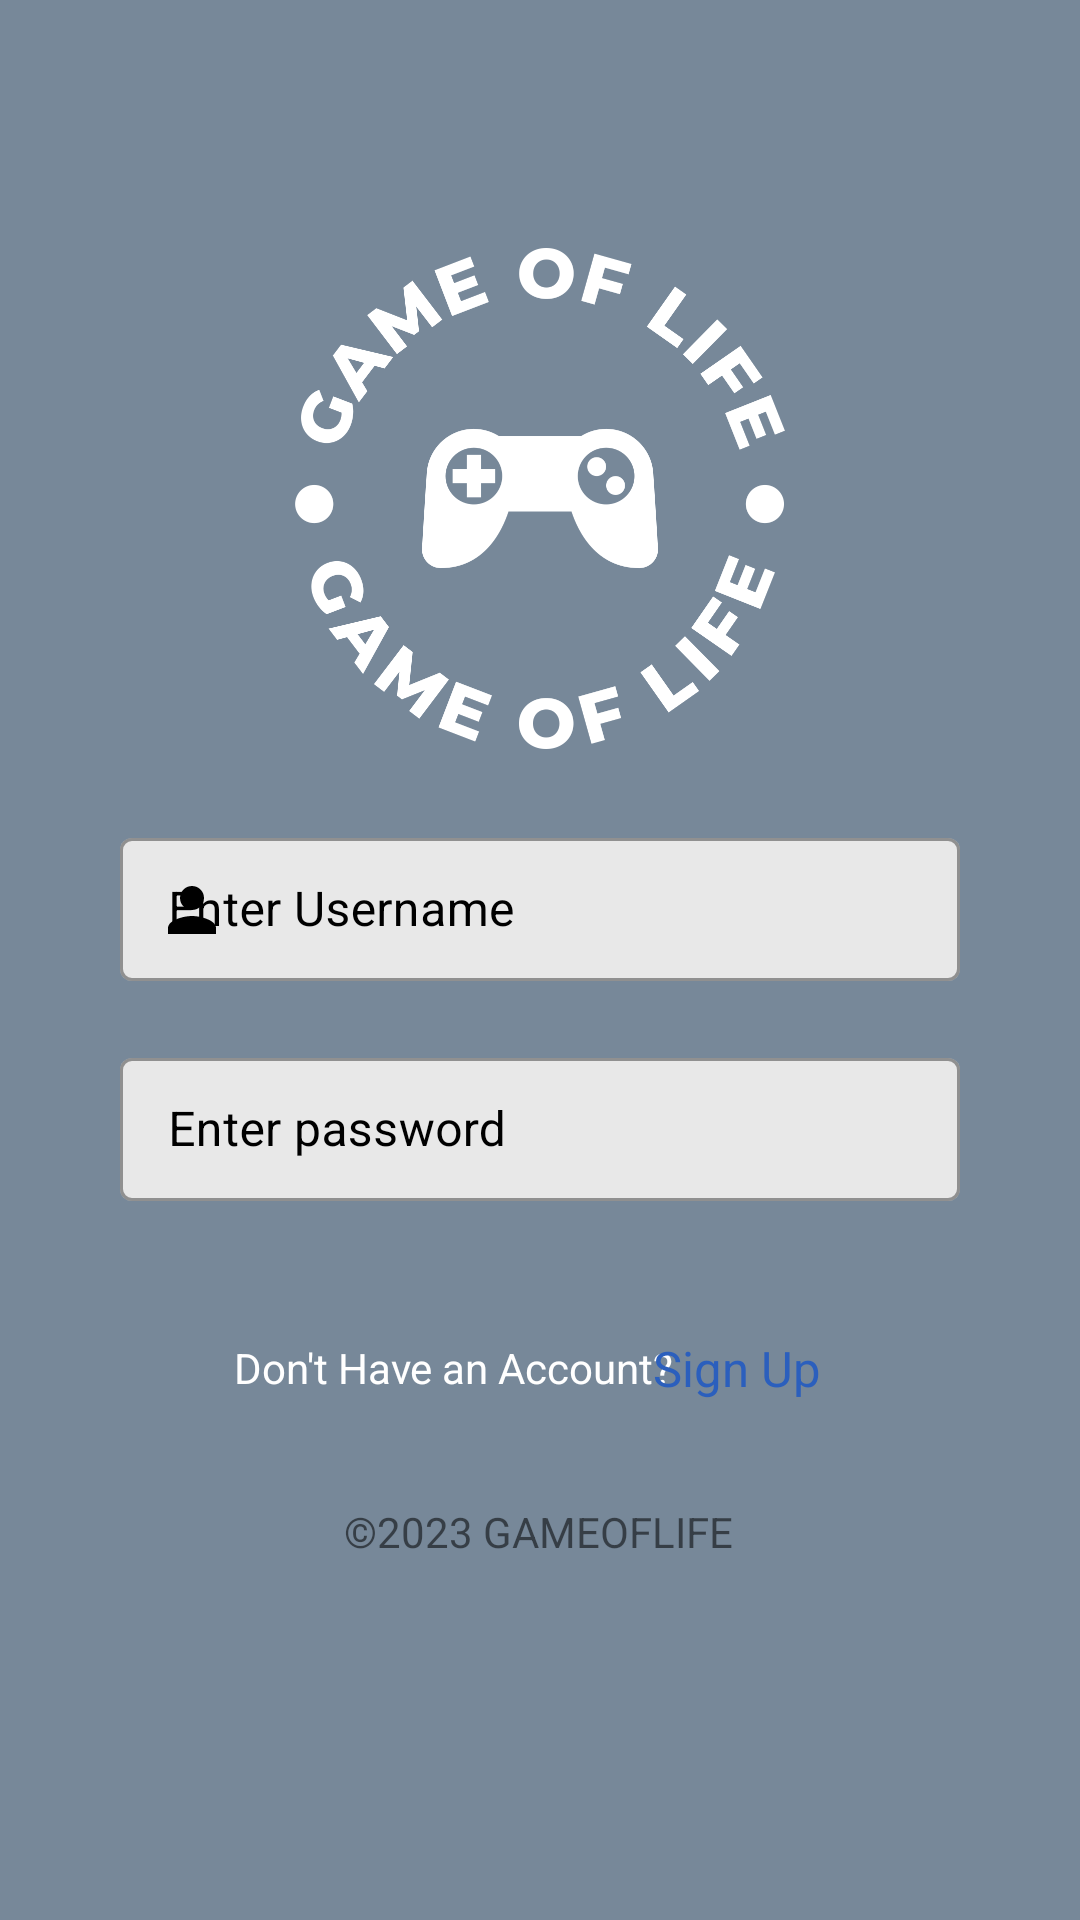

Write the Android layout XML for this screen, with the resource values it uses.
<!-- AndroidManifest.xml: application theme Theme.Gameoflife1 -->
<!-- res/layout/activity_login.xml -->
<?xml version="1.0" encoding="utf-8"?>
<androidx.constraintlayout.widget.ConstraintLayout xmlns:android="http://schemas.android.com/apk/res/android"
    xmlns:app="http://schemas.android.com/apk/res-auto"
    xmlns:tools="http://schemas.android.com/tools"
    android:layout_width="match_parent"
    android:layout_height="match_parent"
    android:background="@color/grey"
    tools:context=".LoginActivity">

  <com.google.android.material.textfield.TextInputLayout
      android:id="@+id/textInputLayout1"
      style="@style/Widget.MaterialComponents.TextInputLayout.OutlinedBox.Dense"
      android:layout_width="0dp"
      android:layout_height="wrap_content"
      android:layout_marginStart="40dp"
      android:layout_marginEnd="40dp"
      android:hint="Enter Username"
      android:textColorHint="@color/black"
      app:boxBackgroundColor="@color/bg"
      app:layout_constraintBottom_toBottomOf="parent"
      app:layout_constraintEnd_toEndOf="parent"
      app:layout_constraintHorizontal_bias="0.0"
      app:layout_constraintStart_toStartOf="parent"
      app:layout_constraintTop_toTopOf="parent"
      app:layout_constraintVertical_bias="0.467"
      app:startIconTint="@color/black"
      app:startIconDrawable="@drawable/baseline_person_24">

    <com.google.android.material.textfield.TextInputEditText
        android:id="@+id/username"
        android:layout_width="match_parent"
        android:textColor="@color/black"
        android:layout_height="wrap_content" />
  </com.google.android.material.textfield.TextInputLayout>


  <com.google.android.material.textfield.TextInputLayout
      android:id="@+id/textInputLayout2"
      style="@style/Widget.MaterialComponents.TextInputLayout.OutlinedBox.Dense"
      android:layout_width="match_parent"
      android:layout_height="wrap_content"
      android:layout_marginStart="40dp"
      android:layout_marginTop="20dp"
      android:layout_marginEnd="40dp"
      android:layout_marginBottom="217dp"
      android:textColorHint="@color/black"
      android:hint="Enter password"
      app:boxBackgroundColor="@color/bg"
      app:endIconTint="@color/black"
      app:layout_constraintBottom_toBottomOf="parent"
      app:layout_constraintEnd_toEndOf="parent"
      app:layout_constraintHorizontal_bias="0.0"
      app:layout_constraintStart_toStartOf="parent"
      app:layout_constraintTop_toBottomOf="@+id/textInputLayout1"
      app:layout_constraintVertical_bias="0.0">

    <com.google.android.material.textfield.TextInputEditText
        android:id="@+id/password"
        android:layout_width="match_parent"
        android:textColor="@color/black"
        android:inputType="textPassword"
        android:layout_height="wrap_content"
        tools:ignore="SpeakableTextPresentCheck" />
  </com.google.android.material.textfield.TextInputLayout>

  <Button
      android:id="@+id/btnLogin"
      android:layout_width="231dp"
      android:layout_height="52dp"
      android:layout_alignParentTop="true"
      android:layout_marginTop="28dp"
      android:layout_marginBottom="23dp"
      android:backgroundTint="@color/bluee"
      android:textColor="@color/white"
      android:text="Sign In"
      android:textSize="10pt"
      app:layout_constraintBottom_toTopOf="@+id/textView"
      app:layout_constraintEnd_toEndOf="parent"
      app:layout_constraintStart_toStartOf="parent"
      app:layout_constraintTop_toBottomOf="@+id/textInputLayout2" />

  <TextView
      android:id="@+id/textView"
      android:layout_width="wrap_content"
      android:layout_height="wrap_content"
      android:text="Don't Have an Account?"
      android:textColor="@color/white"
      app:layout_constraintBottom_toBottomOf="parent"
      app:layout_constraintEnd_toEndOf="parent"
      app:layout_constraintHorizontal_bias="0.366"
      app:layout_constraintStart_toStartOf="parent"
      app:layout_constraintTop_toTopOf="parent"
      app:layout_constraintVertical_bias="0.719" />

  <TextView
      android:id="@+id/btnRegister"
      android:layout_width="wrap_content"
      android:layout_height="wrap_content"
      android:text="Sign Up"
      android:textColor="@color/bluee"
      android:textSize="8pt"
      android:paddingLeft="10dp"
      app:layout_constraintBottom_toBottomOf="parent"
      app:layout_constraintEnd_toEndOf="parent"
      app:layout_constraintHorizontal_bias="0.706"
      app:layout_constraintStart_toStartOf="parent"
      app:layout_constraintTop_toTopOf="parent"
      app:layout_constraintVertical_bias="0.72" />

  <ImageView
      android:id="@+id/imageView"
      android:layout_width="182dp"
      android:layout_height="167dp"
      app:layout_constraintBottom_toBottomOf="parent"
      app:layout_constraintEnd_toEndOf="parent"
      app:layout_constraintStart_toStartOf="parent"
      app:layout_constraintTop_toTopOf="parent"
      app:layout_constraintVertical_bias="0.175"
      app:srcCompat="@drawable/logo1" />

  <TextView
      android:id="@+id/textView2"
      android:layout_width="wrap_content"
      android:layout_height="wrap_content"
      android:text="©2023 GAMEOFLIFE"
      app:layout_constraintBottom_toBottomOf="parent"
      app:layout_constraintEnd_toEndOf="parent"
      app:layout_constraintHorizontal_bias="0.498"
      app:layout_constraintStart_toStartOf="parent"
      app:layout_constraintTop_toTopOf="parent"
      app:layout_constraintVertical_bias="0.807" />

</androidx.constraintlayout.widget.ConstraintLayout>
<!-- resources referenced by this layout -->
<resources>
  <color name="bg">#E8E8E8</color>
  <color name="black">#FF000000</color>
  <color name="bluee">#2B5FBD</color>
  <color name="grey">#778899</color>
  <color name="white">#FFFFFFFF</color>
  <!-- drawable baseline_person_24 (drawable) -->
  <vector android:height="24dp" android:tint="#2B5FBD"
      android:viewportHeight="24" android:viewportWidth="24"
      android:width="24dp" xmlns:android="http://schemas.android.com/apk/res/android">
      <path android:fillColor="@android:color/white" android:pathData="M12,12c2.21,0 4,-1.79 4,-4s-1.79,-4 -4,-4 -4,1.79 -4,4 1.79,4 4,4zM12,14c-2.67,0 -8,1.34 -8,4v2h16v-2c0,-2.66 -5.33,-4 -8,-4z"/>
  </vector>
  <!-- drawable logo1: png bitmap (drawable, 50593 bytes) -->
  <style name="Theme.Gameoflife1" parent="Base.Theme.Gameoflife1" />
  <style name="Base.Theme.Gameoflife1" parent="Theme.MaterialComponents.DayNight.DarkActionBar">
          
          <item name="colorPrimary">@color/black2</item>
          <item name="colorPrimaryVariant">@color/black2</item>
          
      </style>
  <color name="black2">#303030</color>
</resources>
